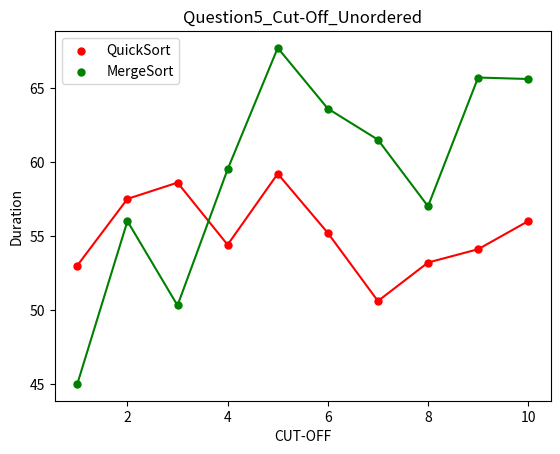

This chart was generated by the following Python code:

# coding: utf-8

# In[59]:


import numpy as np
import matplotlib.pyplot as plt
from scipy import optimize
import math
# linear equation
def f_1(x, A, B):
    return A*x + B

# quadratic equation
def f_2(x, A, B, C):
    return A*x*x + B*x + C

# cubic equation
def f_3(x, A, B, C, D):
    return A*x*x*x + B*x*x + C*x + D

# gauss equation
def f_gauss(x, A, B, C, sigma):
    return A*np.exp(-(x-B)**2/(2*sigma**2)) + C

def plot_test():

    plt.figure()

    # fit points
    
    # Q1: 3-sum: y0: naive 3-sum, y1: binary 3-sum
    x0 = [1,2,3,4,5,6,7,8,9,10]
   
    y0 = [53,57.5,58.6,54.4,59.2,55.2,50.6,53.2,54.1,56]#quick
    y1 = [45,56,50.3,59.5,67.7,63.6, 61.5,57,65.7,65.6]#merge
   
    
    
    # fit scatter diagram
    plt.scatter(x0[:], y0[:], 25, "red")
    plt.scatter(x0[:], y1[:], 25, "green")
    #plt.scatter(x0[:], y2[:], 25, "blue")
    
    plt.plot(x0, y0,'r')  
    plt.plot(x0, y1,'g')  
    
    
    '''
    # fit and plot linear curve
    xlog = []
    ylog = []
    for n in xn:
        xlog.append(math.log(n))
    for j in yn0:
        ylog.append(math.log(j))
    A1, B1 = optimize.curve_fit(f_1, xlog, ylog)[0]
    x1 = np.arange(min(xlog), max(xlog), 0.01)
    y1 = A1*x1 + B1
    plt.plot(x1, y1, "blue")
    print(A1)
    
    
    # fit and plot quadratic curve
    A2, B2, C2 = optimize.curve_fit(f_2, x0, y0)[0]
    x2 = np.arange(min(x0), max(x0), 0.01)
    y0 = A2*x2*x2 + B2*x2 + C2
    line1 = plt.plot(x2, y0, "red")
    
    # fit and plot quadratic curve
    A3, B3, C3 = optimize.curve_fit(f_2, x0, y1)[0]
    x3 = np.arange(min(x0), max(x0), 0.01)
    y1 = A3*x3*x3 + B3*x3 + C3
    line2 = plt.plot(x3, y1, "green")
    
    
    # fit and plot quadratic curve
    A4, B4, C4 = optimize.curve_fit(f_2, x0, y2)[0]
    x4 = np.arange(min(x0), max(x0), 0.01)
    y2 = A4*x4*x4 + B4*x4 + C4
    line3 = plt.plot(x4, y2, "blue")
    
    # fit and plot cubic curve
    A3, B3, C3, D3= optimize.curve_fit(f_3, x0, y0)[0]
    x3 = np.arange(min(x0), max(x0), 0.01)
    y3 = A3*x3*x3*x3 + B3*x3*x3 + C3*x3 + D3
    line1 = plt.plot(x3, y3, "red")
    '''
    # set labels
    label = ["QuickSort", "MergeSort"]
    plt.title("Question5_Cut-Off_Unordered")
    plt.xlabel('CUT-OFF')
    plt.ylabel('Duration')
    # show labels
    plt.legend(label, loc = 0, ncol = 1) 
    plt.show()
    return

plot_test()

